Run: headless pygame with SDL's dummy video driver; simulated clock (each Clock.tick advances the game by its frame time, no real sleeping); random seed 0; keys injected as events and as key.get_pressed() state; mouse plan: one left click at the window centre at the start of phase 2, then a move to the lower-right quarter at the start of phase 3.
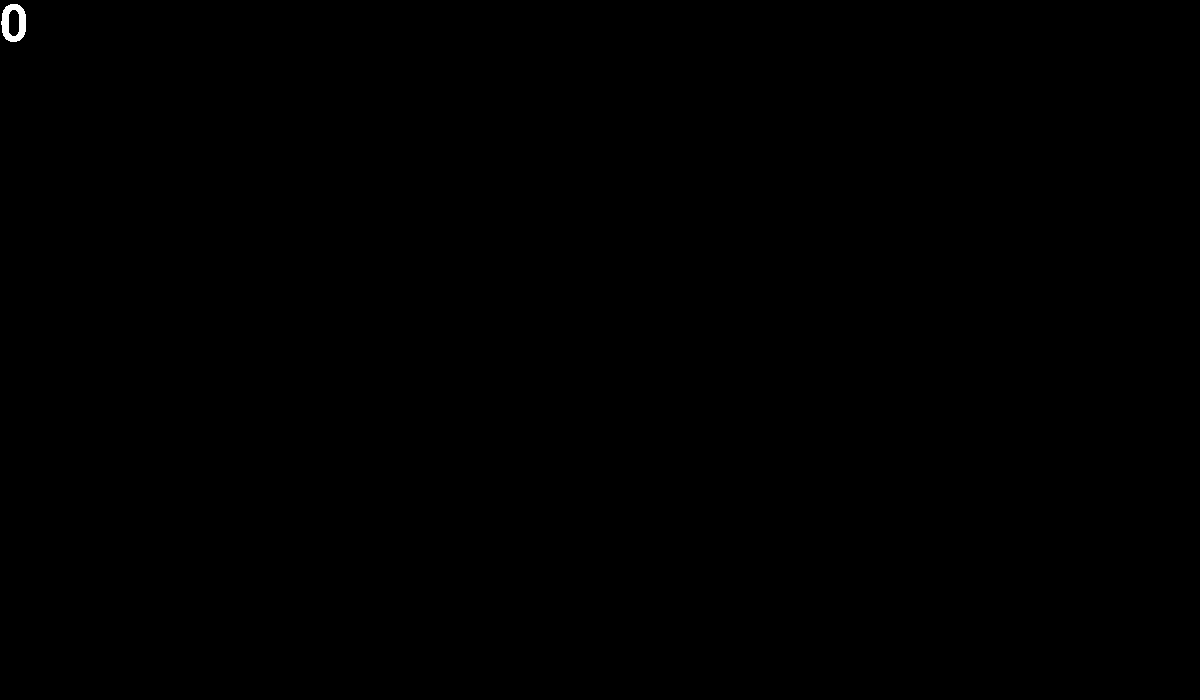
Frame 1 of 4 · flips 1–60 · no input
Frame 2 of 4 · flips 61–180 · clicked the window centre · tapped SPACE, RETURN · held RIGHT (→), D · screen unchanged from frame 1, image omitted
Frame 3 of 4 · flips 181–300 · moved the mouse to the lower-right quarter · held DOWN (↓), S · screen unchanged from frame 2, image omitted
Frame 4 of 4 · flips 301–420 · held LEFT (←), A, UP (↑), W · screen unchanged from frame 3, image omitted

The pygame program that drew these frames:

import pygame
import sys
import time
import random
import traceback

pygame.init()
pygame.key.set_repeat(10, 10)

BLACK   = (  0,   0,   0)
WHITE   = (255, 255, 255)
RED     = (255,   0,   0)
GREEN   = (  0, 255,   0)
BLUE    = (  0,   0, 255)
YELLOW  = (255, 255,   0)

gameDisplayX = 1200
gameDisplayY = 700
gameDisplay = pygame.display.set_mode((gameDisplayX,gameDisplayY),pygame.DOUBLEBUF)
pygame.display.set_caption('Yet another sidescroller')
font = pygame.font.SysFont("Segoe UI",75)

clock = pygame.time.Clock()
gameover = False
cooldown = 0

try:

    # Example: 
    # x = particle(GREEN,(10,10))
    # x is of particle class with parameters GREEN and (10,10)
    # x.color = GREEN
    # x.size = (10,10)
    class particle:

        def __init__(self,color,size):
            self.color = color
            self.size = size
            # Creating a private pool, works like: x.pool and not particle.pool
            self.pool = []
            # Filling pool after initializing is completed
            for x in range(1000):
                # Generating particles outside the Viewport, rendering them "inactive"
                self.pool.append([pygame.Rect(-200, -200, self.size[0], self.size[1]),False])

        def create(self,position):
            # Fetching all tuples (Rectangle_Info,Status) ; item[0], item[1] respectively
            for item in self.pool:
                # Fetch Status from tuple
                if item[1] == False:
                    # Changing Rectangle.x to position(>x<,y)
                    item[0].x = position[0] - 0.5*self.size[0]
                    # Changing Rectangle.y to position(x,>y<)
                    item[0].y = position[1] - 0.5*self.size[1]
                    # Changing Status to "active"
                    item[1] = True
                    break

        def fetch_index(self,position):
            # Same idea as above, slightly changed
            index = 0
            for item in pool:
                index += 1
                if item[1] == True:
                    # Checking if the passed position matches any active item
                    if item[0].x == position[0] and item[0].y == position[1]:
                        # And returns the index, so we can use it (e.g. collision management)
                        return index
                        break

        def destroy(self,index):
            # Setting an item with defined index in our pool back to "inactive"
            self.pool[index][1] = False
            self.pool[index][0].x = -200
            self.pool[index][0].y = -200

        def displayparticles(self):
            for item in self.pool:
                if item[1] == True:
                    pygame.draw.rect(gameDisplay, self.color, item[0])

    def othertext(text):
        gameDisplay.blit(font.render(str(text), 0, WHITE, BLACK), (0,0))

    meson = particle(GREEN,(10,10))

    while not gameover:
        for event in pygame.event.get():
            if event.type == pygame.QUIT:
                gameover = True
            elif event.type == pygame.KEYDOWN:
                index = 0
                for item in meson.pool:
                    if item[1] == True:
                        meson.destroy(index)
                        break
                    index += 1

        if pygame.mouse.get_pressed()[0] and cooldown <= 0:
            mouserel = pygame.mouse.get_rel()
            if abs(mouserel[0]) + abs(mouserel[1]) != 0:
                meson.create((pygame.mouse.get_pos()[0],pygame.mouse.get_pos()[1]))
                cooldown = 0.01

        counter = 0
        for x in meson.pool:
            if x[1] == True:
                counter += 1

        gameDisplay.fill(BLACK)
        othertext(counter)
        meson.displayparticles()
        pygame.display.update()
        cooldown -= clock.tick(120) / 1000

except Exception:
    traceback.print_exc()
    pygame.quit()
    sys.exit()

print("Successfully exited the game")
pygame.quit()
